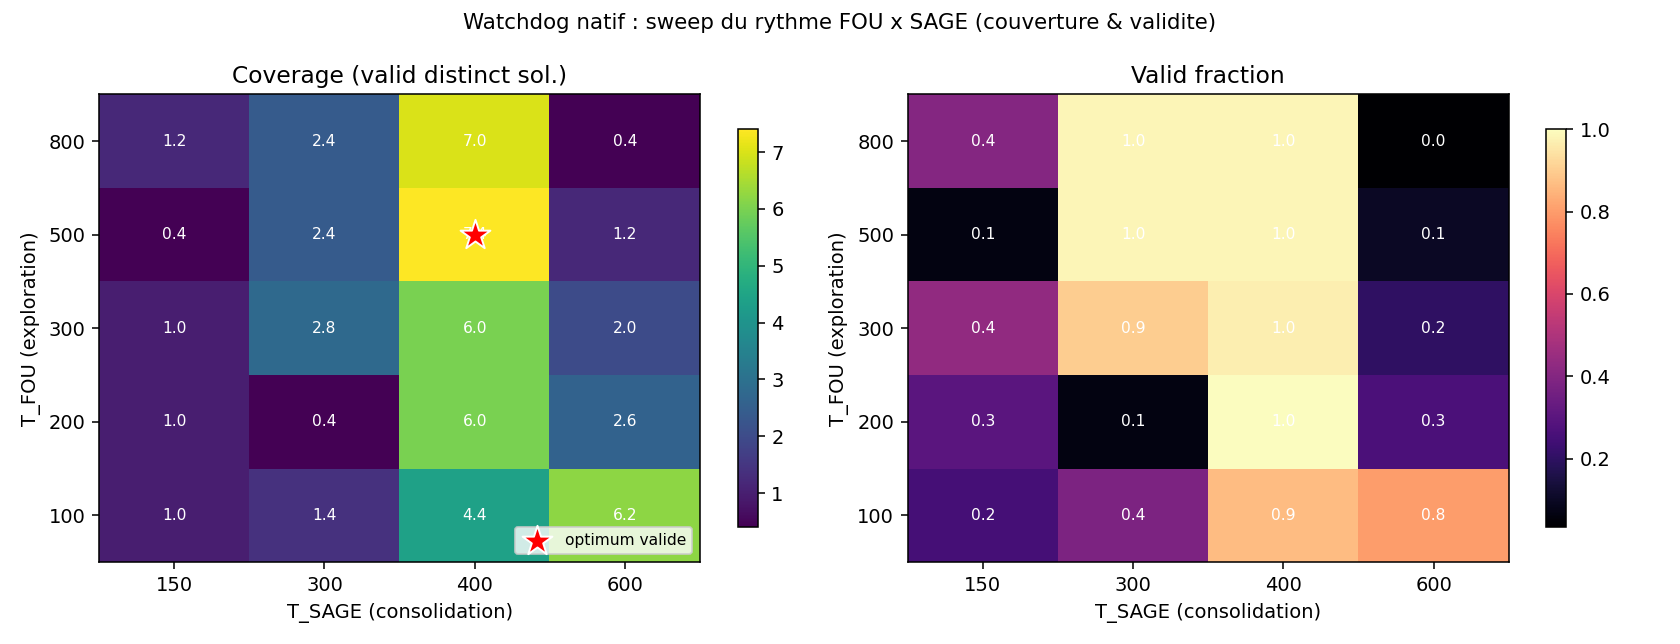

The file beside this chart, header and first rows:
t_fou, t_sage, seed, valid_frac, coverage, sharpness, consec_dist
100, 150, 0, 0.3333, 1, 0.9992, 0.3108
100, 150, 1, 0.0833, 1, 0.9992, 0.2697
100, 150, 2, 0.2500, 1, 0.9992, 0.3019
100, 150, 3, 0.2500, 1, 0.9983, 0.3232
100, 150, 4, 0.3333, 1, 0.9992, 0.2969
100, 300, 0, 0.5000, 3, 0.9983, 0.3601
100, 300, 1, 0.4167, 1, 1, 0.3135
100, 300, 2, 0.3333, 1, 1, 0.3612
100, 300, 3, 0.3333, 1, 0.9992, 0.3456
100, 300, 4, 0.3333, 1, 1, 0.3600
100, 400, 0, 0.8333, 4, 0.9983, 0.2609
100, 400, 1, 1, 5, 0.9975, 0.2374
100, 400, 2, 0.7500, 6, 0.9967, 0.3121
100, 400, 3, 0.9167, 2, 1, 0.2317
100, 400, 4, 0.8333, 5, 0.9967, 0.3211
100, 600, 0, 1, 9, 0.9958, 0.3691
100, 600, 1, 0.0000, 0, 0.9975, 0.4348
100, 600, 2, 1, 6, 1, 0.3746
100, 600, 3, 1, 8, 0.9967, 0.4275
100, 600, 4, 1, 8, 0.9967, 0.3148
200, 150, 0, 0.3333, 1, 0.9983, 0.3527
200, 150, 1, 0.2500, 1, 0.9975, 0.3068
200, 150, 2, 0.3333, 1, 0.9983, 0.3326
200, 150, 3, 0.3333, 1, 0.9983, 0.3437
200, 150, 4, 0.2500, 1, 0.9975, 0.3298
200, 300, 0, 0.1667, 1, 1, 0.2301
200, 300, 1, 0.1667, 1, 0.9992, 0.2229
200, 300, 2, 0.0000, 0, 0.9992, 0.1874
200, 300, 3, 0.0000, 0, 0.9992, 0.1840
200, 300, 4, 0.0000, 0, 1, 0.1725
200, 400, 0, 1, 8, 0.9950, 0.2698
200, 400, 1, 1, 4, 0.9983, 0.2321
200, 400, 2, 1, 8, 0.9975, 0.3117
200, 400, 3, 1, 5, 0.9975, 0.2842
200, 400, 4, 1, 5, 0.9975, 0.2625
200, 600, 0, 0.2500, 3, 0.9975, 0.3893
200, 600, 1, 0.1667, 2, 0.9975, 0.3476
200, 600, 2, 0.1667, 2, 0.9967, 0.3475
200, 600, 3, 0.4167, 3, 1, 0.3463
200, 600, 4, 0.3333, 3, 0.9992, 0.3421
300, 150, 0, 0.3333, 1, 0.9983, 0.2643
300, 150, 1, 0.5000, 1, 1, 0.3210
300, 150, 2, 0.5000, 1, 1, 0.2994
300, 150, 3, 0.3333, 1, 0.9992, 0.2955
300, 150, 4, 0.5000, 1, 1, 0.3223
300, 300, 0, 0.9167, 4, 0.9967, 0.2013
300, 300, 1, 0.9167, 3, 0.9975, 0.1972
300, 300, 2, 0.9167, 3, 0.9992, 0.2306
300, 300, 3, 0.9167, 2, 0.9983, 0.1983
300, 300, 4, 0.8333, 2, 0.9983, 0.1946
300, 400, 0, 1, 8, 0.9967, 0.3253
300, 400, 1, 0.8333, 7, 0.9975, 0.3210
300, 400, 2, 1, 7, 0.9983, 0.3477
300, 400, 3, 1, 4, 0.9992, 0.2267
300, 400, 4, 1, 4, 0.9967, 0.1866
300, 600, 0, 0.0833, 1, 0.9992, 0.3966
300, 600, 1, 0.2500, 2, 0.9992, 0.3130
300, 600, 2, 0.2500, 3, 0.9992, 0.3486
300, 600, 3, 0.2500, 2, 0.9975, 0.4029
300, 600, 4, 0.1667, 2, 0.9975, 0.3465
... 40 more rows
